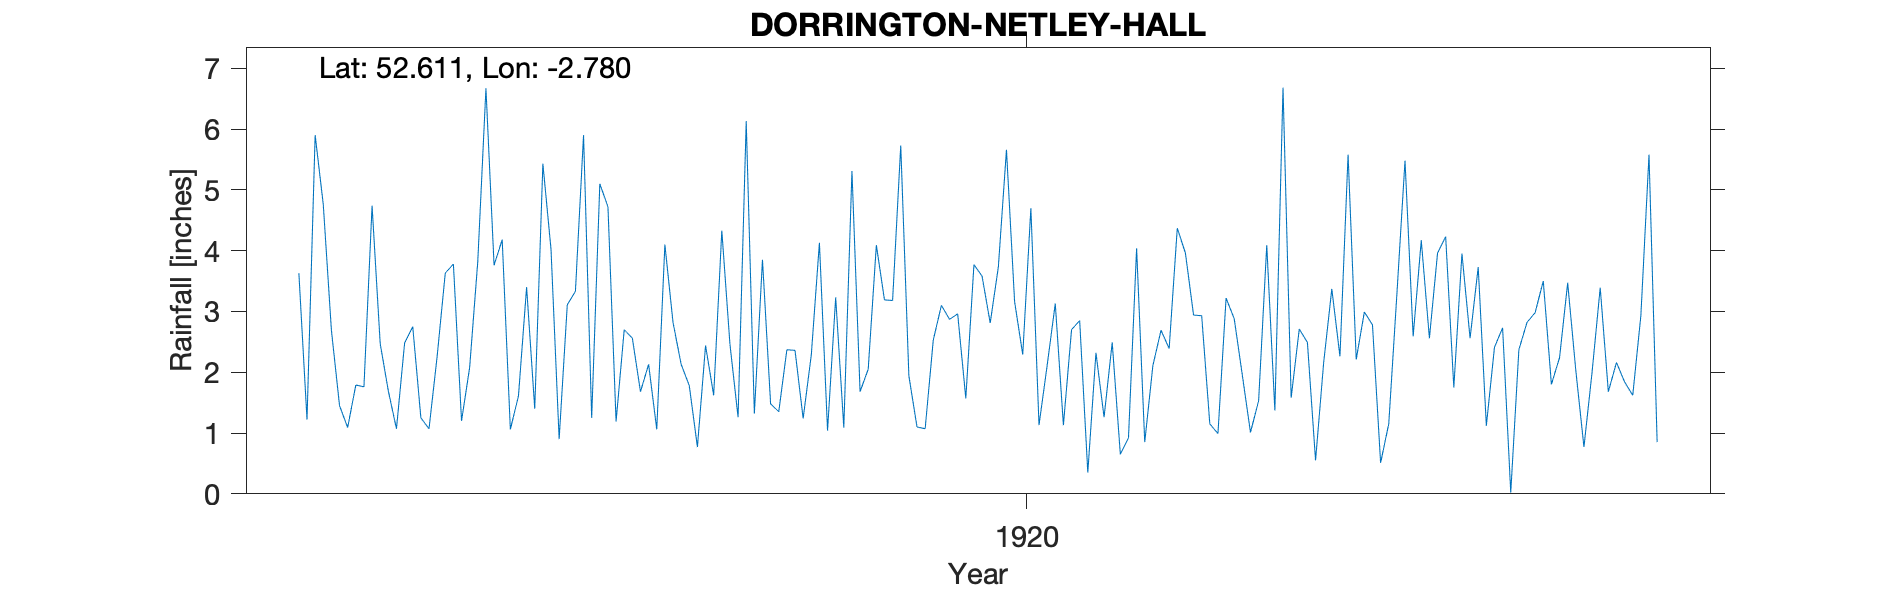

The table this chart was drawn from, first rows:
DORRINGTON-NETLEY-HALL, , , , , , , , , , , , , , , , , , , , , 
Grid ref, SJ473017, Long, -2.78, Lat, 52.61, Elevation, 351, ft., , , , , , , , , , , , , 
Station no, RR4281, , , , , , , , , , , , , , , , , , , , 
, 1910, 1911, 1912, 1913, 1914, 1915, 1916, 1917, 1918, 1919, 1920, 1921, 1922, 1923, 1924, 1925, 1926, 1927, 1928, 1929, 1930
January, , , , 3.63, 1.07, 3.76, 1.25, 1.78, 2.37, 3.19, 3.58, 2.85, 4.37, 1.37, 2.78, 2.56, 3.47, , , , 
February, , , , 1.22, 2.48, 4.18, 5.1, 0.77, 2.36, 3.18, 2.81, 0.35, 3.96, 6.68, 0.51, 3.73, 2.03, , , , 
March, , , , 5.9, 2.75, 1.06, 4.72, 2.44, 1.24, 5.73, 3.73, 2.32, 2.94, 1.58, 1.15, 1.12, 0.77, , , , 
April, , , , 4.76, 1.25, 1.61, 1.19, 1.62, 2.28, 1.94, 5.66, 1.26, 2.93, 2.71, 3.28, 2.41, 2, , , , 
May, , , , 2.69, 1.07, 3.4, 2.7, 4.33, 4.13, 1.1, 3.16, 2.49, 1.15, 2.49, 5.48, 2.73, 3.39, , , , 
June, , , , 1.45, 2.26, 1.4, 2.56, 2.46, 1.04, 1.07, 2.29, 0.65, 0.99, 0.55, 2.59, 0.02, 1.68, , , , 
July, , , , 1.09, 3.63, 5.43, 1.68, 1.26, 3.23, 2.53, 4.7, 0.92, 3.22, 2.16, 4.17, 2.37, 2.16, , , , 
August, , , , 1.79, 3.78, 4.02, 2.13, 6.13, 1.09, 3.1, 1.13, 4.04, 2.88, 3.37, 2.56, 2.82, 1.84, , , , 
September, , , , 1.76, 1.2, 0.9, 1.06, 1.32, 5.31, 2.87, 2.11, 0.85, 1.95, 2.26, 3.96, 2.98, 1.62, , , , 
October, , , , 4.74, 2.08, 3.11, 4.1, 3.85, 1.68, 2.96, 3.13, 2.11, 1.01, 5.58, 4.23, 3.5, 2.93, , , , 
November, , , , 2.47, 3.83, 3.33, 2.82, 1.48, 2.05, 1.57, 1.13, 2.69, 1.53, 2.21, 1.75, 1.8, 5.58, , , , 
December, , , , 1.69, 6.67, 5.9, 2.13, 1.35, 4.09, 3.77, 2.7, 2.39, 4.09, 2.99, 3.95, 2.24, 0.85, , , , 
Total, , , , 33.19, 32.07, 38.1, 31.44, 28.79, 30.87, 33.01, 36.13, 22.92, 31.02, 33.95, 36.41, 28.28, 28.32, , , , 
NGR is Netley Hall. Stated altitude look…, , , , , , , , , , , , , , , , , , , , , 
